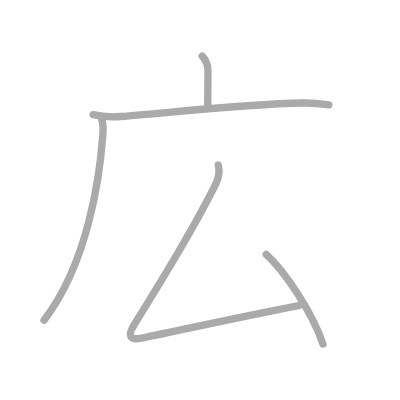
t = 0.00 s
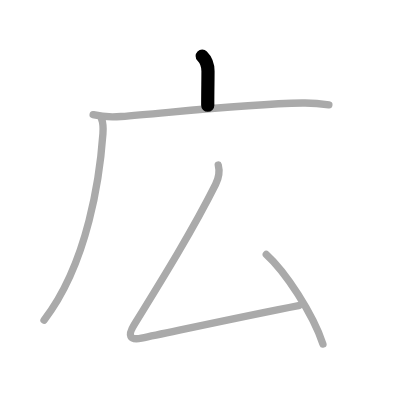
t = 1.00 s
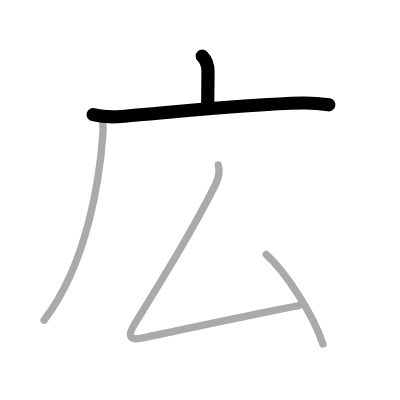
t = 2.00 s
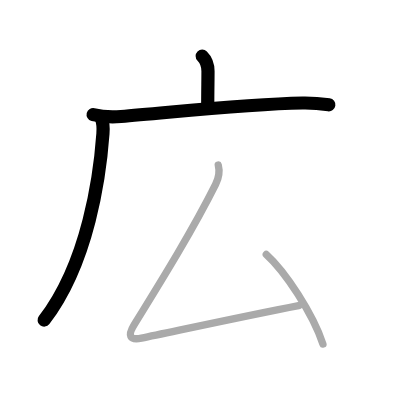
t = 3.00 s
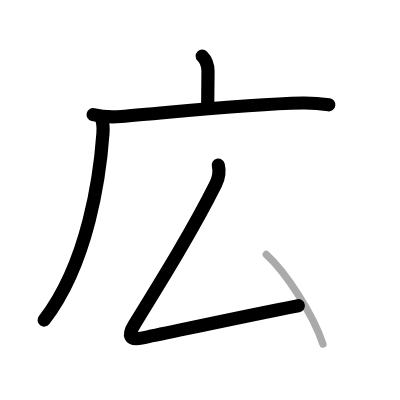
t = 4.00 s
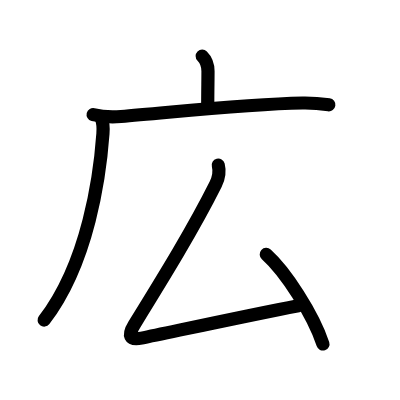
t = 5.00 s

The animated SVG that drew these frames (rendered in a browser with its animation timeline set to each time). Animation: 5 SMIL elements (animate=5); one cycle of 5.00 s.

<?xml version="1.0" standalone="no"?>
<!DOCTYPE svg PUBLIC "-//W3C//DTD SVG 1.1//EN"   "http://www.w3.org/Graphics/SVG/1.1/DTD/svg11.dtd">
<svg width="400px" height="400px"  version="1.1" xmlns="http://www.w3.org/2000/svg">
  <defs>
    <marker id="Triangle" viewBox="0 0 10 10" refX="0" refY="5" markerUnits="strokeWidth" markerWidth="3" style="stroke-opacity:0%;fill:#aaaaaa;" markerHeight="2" orient="auto">
      <path d="M 0 0 L 10 5 L 0 10 z" />
    </marker>
    
    <marker id="Arrow" viewBox="0 0 10 10" refX="5" refY="5" markerUnits="strokeWidth" markerWidth="1.8" style="stroke-opacity:0%;fill:#770000;" markerHeight="2" orient="auto">
      <path d="M 0 4 L 6 4 L 4 1 L 10 5 L 4 9 L 6 6 L 0 6 z" />
        <circle cx="5" cy="5" r="5" />
      </marker>
    
    <marker id="TriangleRed" viewBox="0 0 10 10" refX="0" refY="5" markerUnits="strokeWidth" markerWidth="3" style="stroke-opacity:0%;fill:#CC0000;" markerHeight="2" orient="auto">
      <path d="M 0 0 L 10 5 L 0 10 z" />
    </marker>
    
    <marker id="ArrowRed" viewBox="0 0 10 10" refX="5" refY="5" markerUnits="strokeWidth" markerWidth="1.8" style="stroke-opacity:0%;fill:#CC0000;" markerHeight="2" orient="auto">
      <path d="M 0 4 L 6 4 L 4 1 L 10 5 L 4 9 L 6 6 L 0 6 z" />
        <circle cx="5" cy="5" r="5" />
      </marker>
    
  </defs>
  
  <path style="fill:#ffffff; fill-opacity:100%; fill-rule:evenodd; stroke-width:0;" d="M 0 0 L 400px 0 L 400px 400px L 0 400px L 0 0" />

  <g transform="scale(3.6697247706422 3.6697247706422)">
<path style="fill:none; fill-opacity:0%; fill-rule:evenodd; stroke:#aaaaaa; stroke-opacity:100%; stroke-width: 1.5pt; stroke-linejoin:round; stroke-linecap:round;" d="M55.1 15.28c1.12 1.12 1.58 2.47 1.58 4.14c0 2.46-0.07 5.21-0.07 9.28"></path>
<path style="fill:none; fill-opacity:0%; fill-rule:evenodd; stroke:#aaaaaa; stroke-opacity:100%; stroke-width: 1.5pt; stroke-linejoin:round; stroke-linecap:round;" d="M25.38 31.24c2.05 0.5 5.56 0.66 7.6 0.5c13.01-1 33.26-3.37 49.47-3.67c3.41-0.06 5.46 0.24 7.17 0.49"></path>
<path style="fill:none; fill-opacity:0%; fill-rule:evenodd; stroke:#aaaaaa; stroke-opacity:100%; stroke-width: 1.5pt; stroke-linejoin:round; stroke-linecap:round;" d="M27.64 32.32c0.48 1.18 0.54 2.27 0.41 4.09C27.25 47.62 24.12 71.5 12 87.25"></path>
<path style="fill:none; fill-opacity:0%; fill-rule:evenodd; stroke:#aaaaaa; stroke-opacity:100%; stroke-width: 1.5pt; stroke-linejoin:round; stroke-linecap:round;" d="M59.48 44.99c0.39 1.51 0.14 3.51-0.73 5.26c-6.05 12.1-14 25-22.17 38.22c-1.83 2.95-1.31 4.35 1.97 3.67c9.7-2.01 29.33-6.26 42.83-8.86"></path>
<path style="fill:none; fill-opacity:0%; fill-rule:evenodd; stroke:#aaaaaa; stroke-opacity:100%; stroke-width: 1.5pt; stroke-linejoin:round; stroke-linecap:round;" d="M72.56 69.34C77.75 74 85.25 85.5 88 93.75"></path>

<path style="fill:none; fill-opacity:0%; fill-rule:evenodd; stroke:#000000; stroke-opacity:100%; stroke-width: 2.7pt; stroke-linejoin:round; stroke-linecap:round;" d="M55.1 15.28c1.12 1.12 1.58 2.47 1.58 4.14c0 2.46-0.07 5.21-0.07 9.28" pathLength="100" stroke-dashoffset="100" stroke-dasharray="100 105"><animate id="dashAnim1" attributeName="stroke-dashoffset" from="100" to="0" dur="1s" calcMode="linear" fill="freeze"/></path>
<path style="fill:none; fill-opacity:0%; fill-rule:evenodd; stroke:#000000; stroke-opacity:100%; stroke-width: 2.7pt; stroke-linejoin:round; stroke-linecap:round;" d="M25.38 31.24c2.05 0.5 5.56 0.66 7.6 0.5c13.01-1 33.26-3.37 49.47-3.67c3.41-0.06 5.46 0.24 7.17 0.49" pathLength="100" stroke-dashoffset="100" stroke-dasharray="100 105"><animate id="dashAnim2" attributeName="stroke-dashoffset" from="100" to="0" dur="1s" calcMode="linear" begin="dashAnim1.end" fill="freeze"/></path>
<path style="fill:none; fill-opacity:0%; fill-rule:evenodd; stroke:#000000; stroke-opacity:100%; stroke-width: 2.7pt; stroke-linejoin:round; stroke-linecap:round;" d="M27.64 32.32c0.48 1.18 0.54 2.27 0.41 4.09C27.25 47.62 24.12 71.5 12 87.25" pathLength="100" stroke-dashoffset="100" stroke-dasharray="100 105"><animate id="dashAnim3" attributeName="stroke-dashoffset" from="100" to="0" dur="1s" calcMode="linear" begin="dashAnim2.end" fill="freeze"/></path>
<path style="fill:none; fill-opacity:0%; fill-rule:evenodd; stroke:#000000; stroke-opacity:100%; stroke-width: 2.7pt; stroke-linejoin:round; stroke-linecap:round;" d="M59.48 44.99c0.39 1.51 0.14 3.51-0.73 5.26c-6.05 12.1-14 25-22.17 38.22c-1.83 2.95-1.31 4.35 1.97 3.67c9.7-2.01 29.33-6.26 42.83-8.86" pathLength="100" stroke-dashoffset="100" stroke-dasharray="100 105"><animate id="dashAnim4" attributeName="stroke-dashoffset" from="100" to="0" dur="1s" calcMode="linear" begin="dashAnim3.end" fill="freeze"/></path>
<path style="fill:none; fill-opacity:0%; fill-rule:evenodd; stroke:#000000; stroke-opacity:100%; stroke-width: 2.7pt; stroke-linejoin:round; stroke-linecap:round;" d="M72.56 69.34C77.75 74 85.25 85.5 88 93.75" pathLength="100" stroke-dashoffset="100" stroke-dasharray="100 105"><animate id="dashAnim5" attributeName="stroke-dashoffset" from="100" to="0" dur="1s" calcMode="linear" begin="dashAnim4.end" fill="freeze"/></path>

</g>

</svg>  
          
